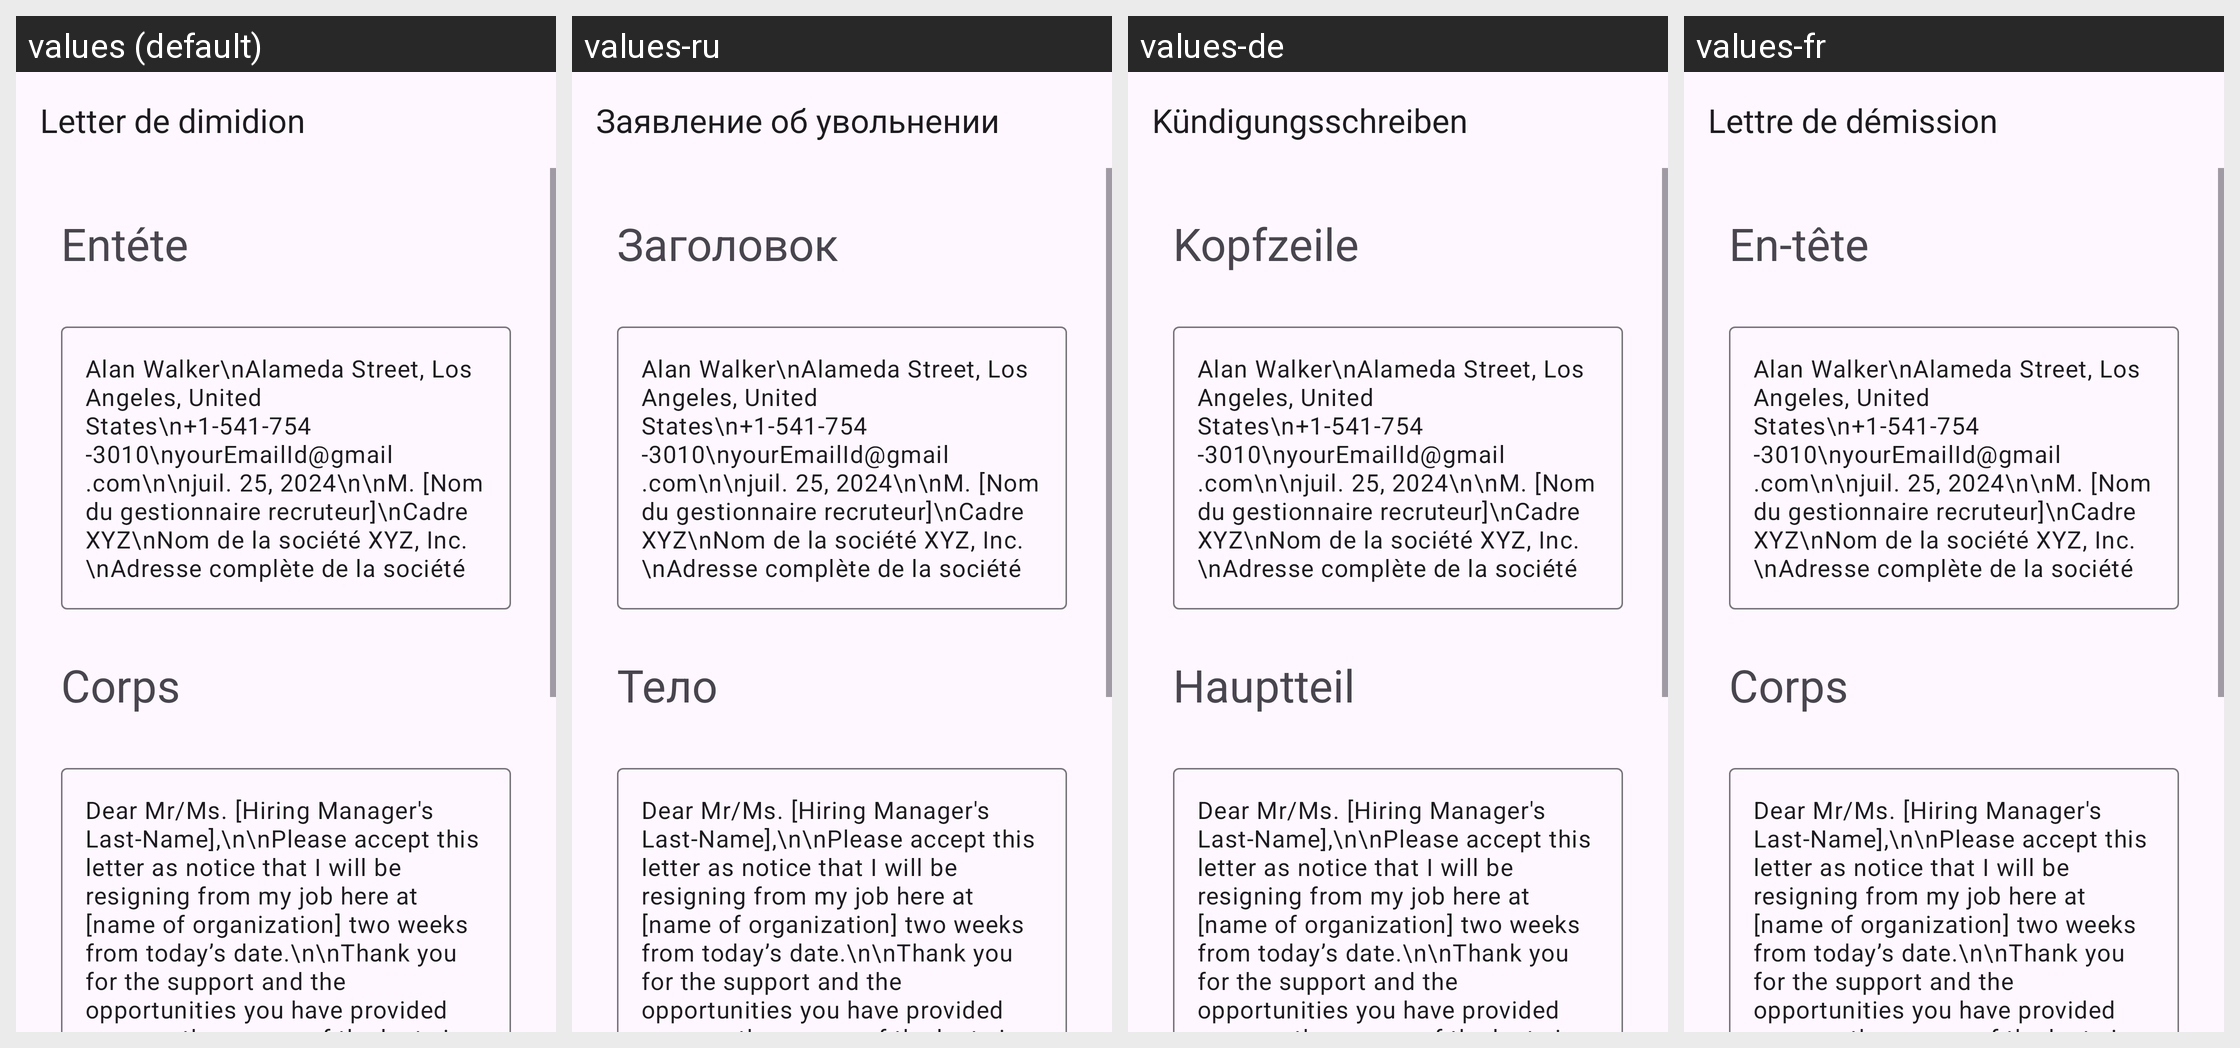

Strings drawn on this Android screen and how each of the app's shown locales translates them:
Android screen res/layout/activity_sample2_simple_resignation.xml rendered under 4 locales, left to right: values (default), values-ru, values-de, values-fr. Device: Nexus 5 (rendered at 1080×1920; each locale shown at half size, 540×960, under a caption strip naming it); theme Theme.App_creat_profesionell_cv.
Other locales in the repository, not shown: values-en, values-it.
Strings drawn on this screen, with the default value and each locale's value (text and hints the layout hard-codes, and strings that could not be matched under every locale, appear in the picture but are not listed):

Letter_de_dimidion
  values: Letter de dimidion
  values-ru: Заявление об увольнении
  values-de: Kündigungsschreiben
  values-fr: Lettre de démission

ent_te
  values: Entéte
  values-ru: Заголовок
  values-de: Kopfzeile
  values-fr: En-tête

corps
  values: Corps
  values-ru: Тело
  values-de: Hauptteil
  values-fr: Corps
